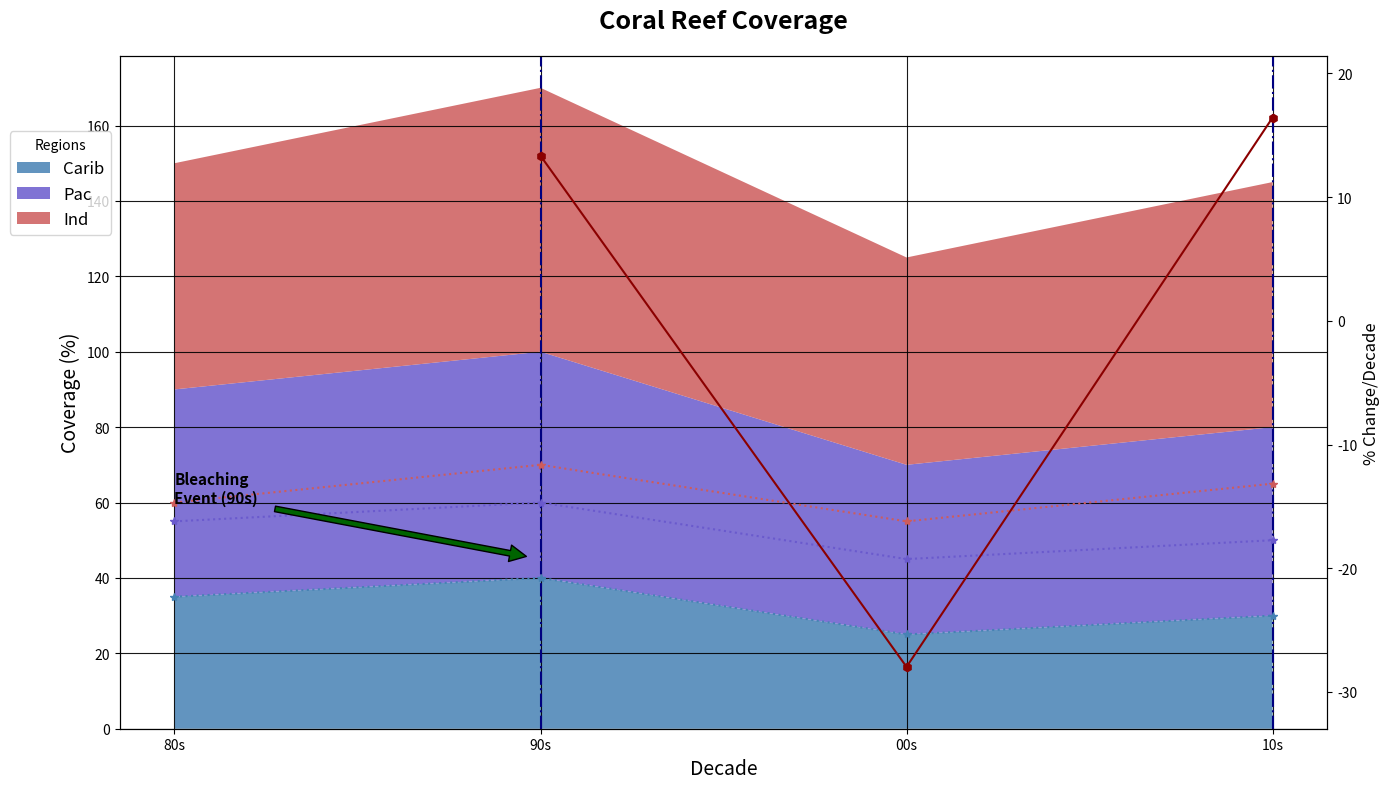

Source code (Python):
import matplotlib.pyplot as plt
import numpy as np

decades = np.array(['80s', '90s', '00s', '10s'])
caribbean_reef = np.array([35, 40, 25, 30])
pacific_reef = np.array([55, 60, 45, 50])
indian_ocean_reef = np.array([60, 70, 55, 65])
reef_data = np.vstack([caribbean_reef, pacific_reef, indian_ocean_reef])

fig, ax = plt.subplots(figsize=(14, 8))
ax.stackplot(decades, reef_data, labels=['Carib', 'Pac', 'Ind'],
             colors=['#4682B4', '#6A5ACD', '#CD5C5C'], alpha=0.85)

ax.set_title('Coral Reef Coverage', fontsize=18, weight='heavy', pad=20)
ax.set_xlabel('Decade', fontsize=14, style='italic')
ax.set_ylabel('Coverage (%)', fontsize=14, style='italic')

highlight_decades = ['90s', '10s']
for decade in highlight_decades:
    ax.axvline(x=decade, color='navy', linestyle='-.', linewidth=1.5)

ax.annotate('Bleaching\nEvent (90s)', xy=('90s', 45), xytext=('80s', 60),
            arrowprops=dict(facecolor='darkgreen', shrink=0.05), fontsize=11, weight='bold')

ax.grid(visible=True, linestyle='-', alpha=0.9, color='black')

ax.legend(loc='upper right', bbox_to_anchor=(0, 0.9), title='Regions', fontsize=12, shadow=False)

for y, color in zip(reef_data, ['#4682B4', '#6A5ACD', '#CD5C5C']):
    ax.plot(decades, y, marker='*', markersize=6, color=color, linestyle=':', alpha=1)

percent_change = np.diff(reef_data, axis=1) / reef_data[:, :-1] * 100
avg_percent_change = np.mean(percent_change, axis=0)

ax_change = ax.twinx()
ax_change.plot(decades[1:], avg_percent_change, color='darkred', linestyle='-', marker='h', label='% Change')
ax_change.set_ylabel('% Change/Decade', fontsize=12, style='italic')
ax_change.set_ylim(min(avg_percent_change) - 5, max(avg_percent_change) + 5)

plt.tight_layout()
plt.show()
